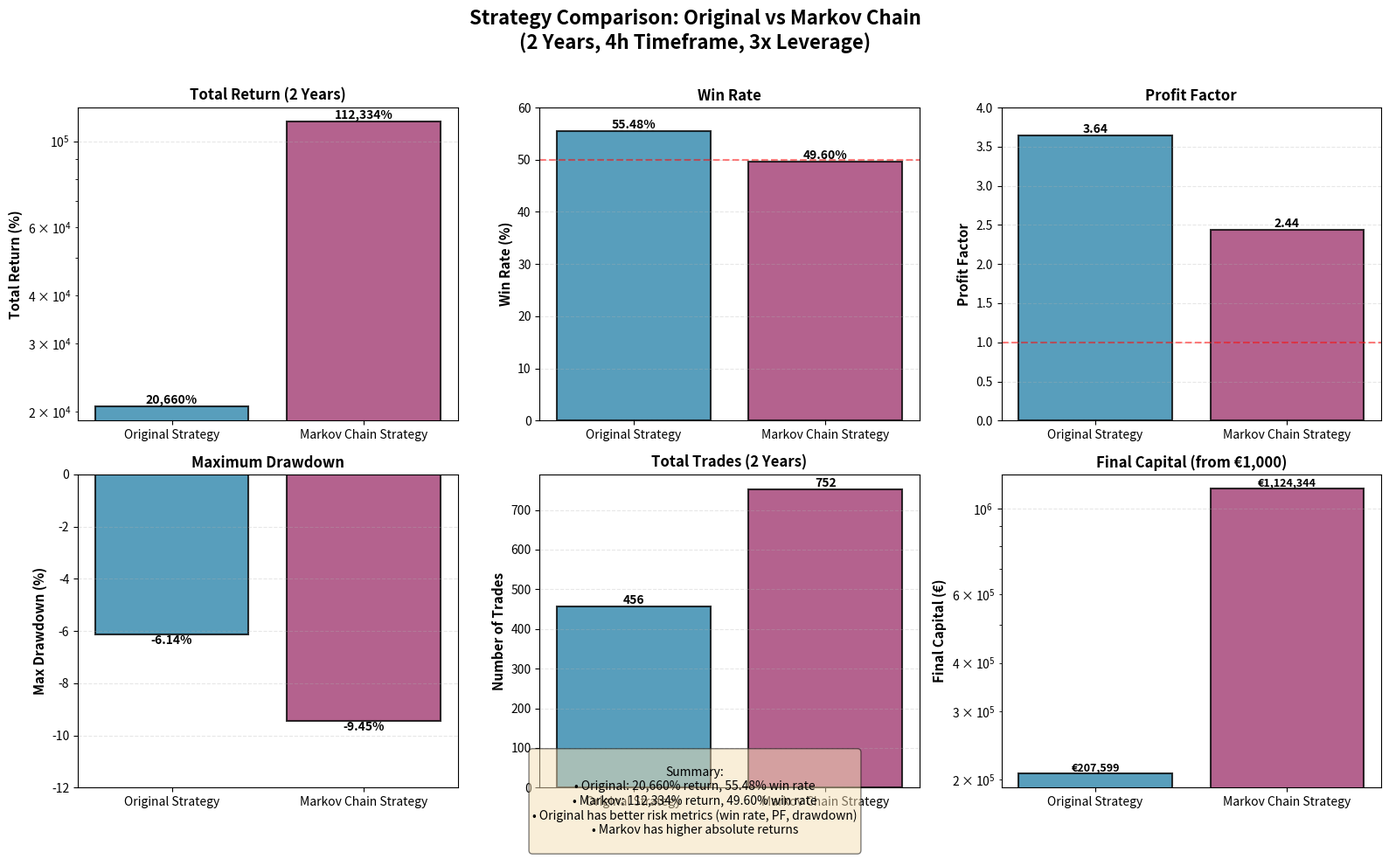

Write Python code to recreate this figure.
#!/usr/bin/env python3
"""
Plot key metrics comparison for Original vs Markov Chain strategies
"""

import matplotlib
matplotlib.use('Agg')  # Non-interactive backend
import matplotlib.pyplot as plt
import numpy as np

# Strategy metrics
original = {
    'name': 'Original Strategy',
    'return': 20659.89,  # %
    'win_rate': 55.48,  # %
    'profit_factor': 3.64,
    'drawdown': -6.14,  # %
    'trades': 456,
    'final_capital': 207599,  # from €1,000
    'color': '#2E86AB'  # Blue
}

markov = {
    'name': 'Markov Chain Strategy',
    'return': 112334.42,  # %
    'win_rate': 49.60,  # %
    'profit_factor': 2.44,
    'drawdown': -9.45,  # %
    'trades': 752,
    'final_capital': 1124344,  # from €1,000
    'color': '#A23B72'  # Purple
}

# Create figure with subplots
fig = plt.figure(figsize=(16, 10))
fig.suptitle('Strategy Comparison: Original vs Markov Chain\n(2 Years, 4h Timeframe, 3x Leverage)', 
             fontsize=16, fontweight='bold', y=0.98)

# 1. Return Comparison (Bar Chart)
ax1 = plt.subplot(2, 3, 1)
strategies = [original['name'], markov['name']]
returns = [original['return'], markov['return']]
colors = [original['color'], markov['color']]
bars = ax1.bar(strategies, returns, color=colors, alpha=0.8, edgecolor='black', linewidth=1.5)
ax1.set_ylabel('Total Return (%)', fontsize=11, fontweight='bold')
ax1.set_title('Total Return (2 Years)', fontsize=12, fontweight='bold')
ax1.grid(axis='y', alpha=0.3, linestyle='--')
ax1.set_yscale('log')  # Log scale for better visualization

# Add value labels on bars
for i, (bar, val) in enumerate(zip(bars, returns)):
    height = bar.get_height()
    ax1.text(bar.get_x() + bar.get_width()/2., height,
             f'{val:,.0f}%',
             ha='center', va='bottom', fontsize=10, fontweight='bold')

# 2. Win Rate Comparison
ax2 = plt.subplot(2, 3, 2)
win_rates = [original['win_rate'], markov['win_rate']]
bars2 = ax2.bar(strategies, win_rates, color=colors, alpha=0.8, edgecolor='black', linewidth=1.5)
ax2.set_ylabel('Win Rate (%)', fontsize=11, fontweight='bold')
ax2.set_title('Win Rate', fontsize=12, fontweight='bold')
ax2.set_ylim(0, 60)
ax2.grid(axis='y', alpha=0.3, linestyle='--')
ax2.axhline(y=50, color='red', linestyle='--', alpha=0.5, label='Break-even')

for i, (bar, val) in enumerate(zip(bars2, win_rates)):
    height = bar.get_height()
    ax2.text(bar.get_x() + bar.get_width()/2., height,
             f'{val:.2f}%',
             ha='center', va='bottom', fontsize=10, fontweight='bold')

# 3. Profit Factor Comparison
ax3 = plt.subplot(2, 3, 3)
profit_factors = [original['profit_factor'], markov['profit_factor']]
bars3 = ax3.bar(strategies, profit_factors, color=colors, alpha=0.8, edgecolor='black', linewidth=1.5)
ax3.set_ylabel('Profit Factor', fontsize=11, fontweight='bold')
ax3.set_title('Profit Factor', fontsize=12, fontweight='bold')
ax3.set_ylim(0, 4)
ax3.grid(axis='y', alpha=0.3, linestyle='--')
ax3.axhline(y=1, color='red', linestyle='--', alpha=0.5, label='Break-even')

for i, (bar, val) in enumerate(zip(bars3, profit_factors)):
    height = bar.get_height()
    ax3.text(bar.get_x() + bar.get_width()/2., height,
             f'{val:.2f}',
             ha='center', va='bottom', fontsize=10, fontweight='bold')

# 4. Drawdown Comparison (negative values)
ax4 = plt.subplot(2, 3, 4)
drawdowns = [original['drawdown'], markov['drawdown']]
bars4 = ax4.bar(strategies, drawdowns, color=colors, alpha=0.8, edgecolor='black', linewidth=1.5)
ax4.set_ylabel('Max Drawdown (%)', fontsize=11, fontweight='bold')
ax4.set_title('Maximum Drawdown', fontsize=12, fontweight='bold')
ax4.set_ylim(-12, 0)
ax4.grid(axis='y', alpha=0.3, linestyle='--')

for i, (bar, val) in enumerate(zip(bars4, drawdowns)):
    height = bar.get_height()
    ax4.text(bar.get_x() + bar.get_width()/2., height,
             f'{val:.2f}%',
             ha='center', va='top', fontsize=10, fontweight='bold')

# 5. Trade Frequency Comparison
ax5 = plt.subplot(2, 3, 5)
trades = [original['trades'], markov['trades']]
bars5 = ax5.bar(strategies, trades, color=colors, alpha=0.8, edgecolor='black', linewidth=1.5)
ax5.set_ylabel('Number of Trades', fontsize=11, fontweight='bold')
ax5.set_title('Total Trades (2 Years)', fontsize=12, fontweight='bold')
ax5.grid(axis='y', alpha=0.3, linestyle='--')

for i, (bar, val) in enumerate(zip(bars5, trades)):
    height = bar.get_height()
    ax5.text(bar.get_x() + bar.get_width()/2., height,
             f'{int(val)}',
             ha='center', va='bottom', fontsize=10, fontweight='bold')

# 6. Final Capital Comparison (from €1,000)
ax6 = plt.subplot(2, 3, 6)
final_capitals = [original['final_capital'], markov['final_capital']]
bars6 = ax6.bar(strategies, final_capitals, color=colors, alpha=0.8, edgecolor='black', linewidth=1.5)
ax6.set_ylabel('Final Capital (€)', fontsize=11, fontweight='bold')
ax6.set_title('Final Capital (from €1,000)', fontsize=12, fontweight='bold')
ax6.set_yscale('log')  # Log scale for better visualization
ax6.grid(axis='y', alpha=0.3, linestyle='--')

for i, (bar, val) in enumerate(zip(bars6, final_capitals)):
    height = bar.get_height()
    ax6.text(bar.get_x() + bar.get_width()/2., height,
             f'€{val:,.0f}',
             ha='center', va='bottom', fontsize=9, fontweight='bold', rotation=0)

# Add summary text box
summary_text = f"""
Summary:
• Original: {original['return']:,.0f}% return, {original['win_rate']:.2f}% win rate
• Markov: {markov['return']:,.0f}% return, {markov['win_rate']:.2f}% win rate
• Original has better risk metrics (win rate, PF, drawdown)
• Markov has higher absolute returns
"""

fig.text(0.5, 0.02, summary_text, ha='center', fontsize=10, 
         bbox=dict(boxstyle='round', facecolor='wheat', alpha=0.5))

plt.tight_layout(rect=[0, 0.05, 1, 0.97])
output_file = 'strategy_comparison.png'
plt.savefig(output_file, dpi=300, bbox_inches='tight')
print(f"✅ Plot saved as '{output_file}'")
plt.close()  # Close to free memory
